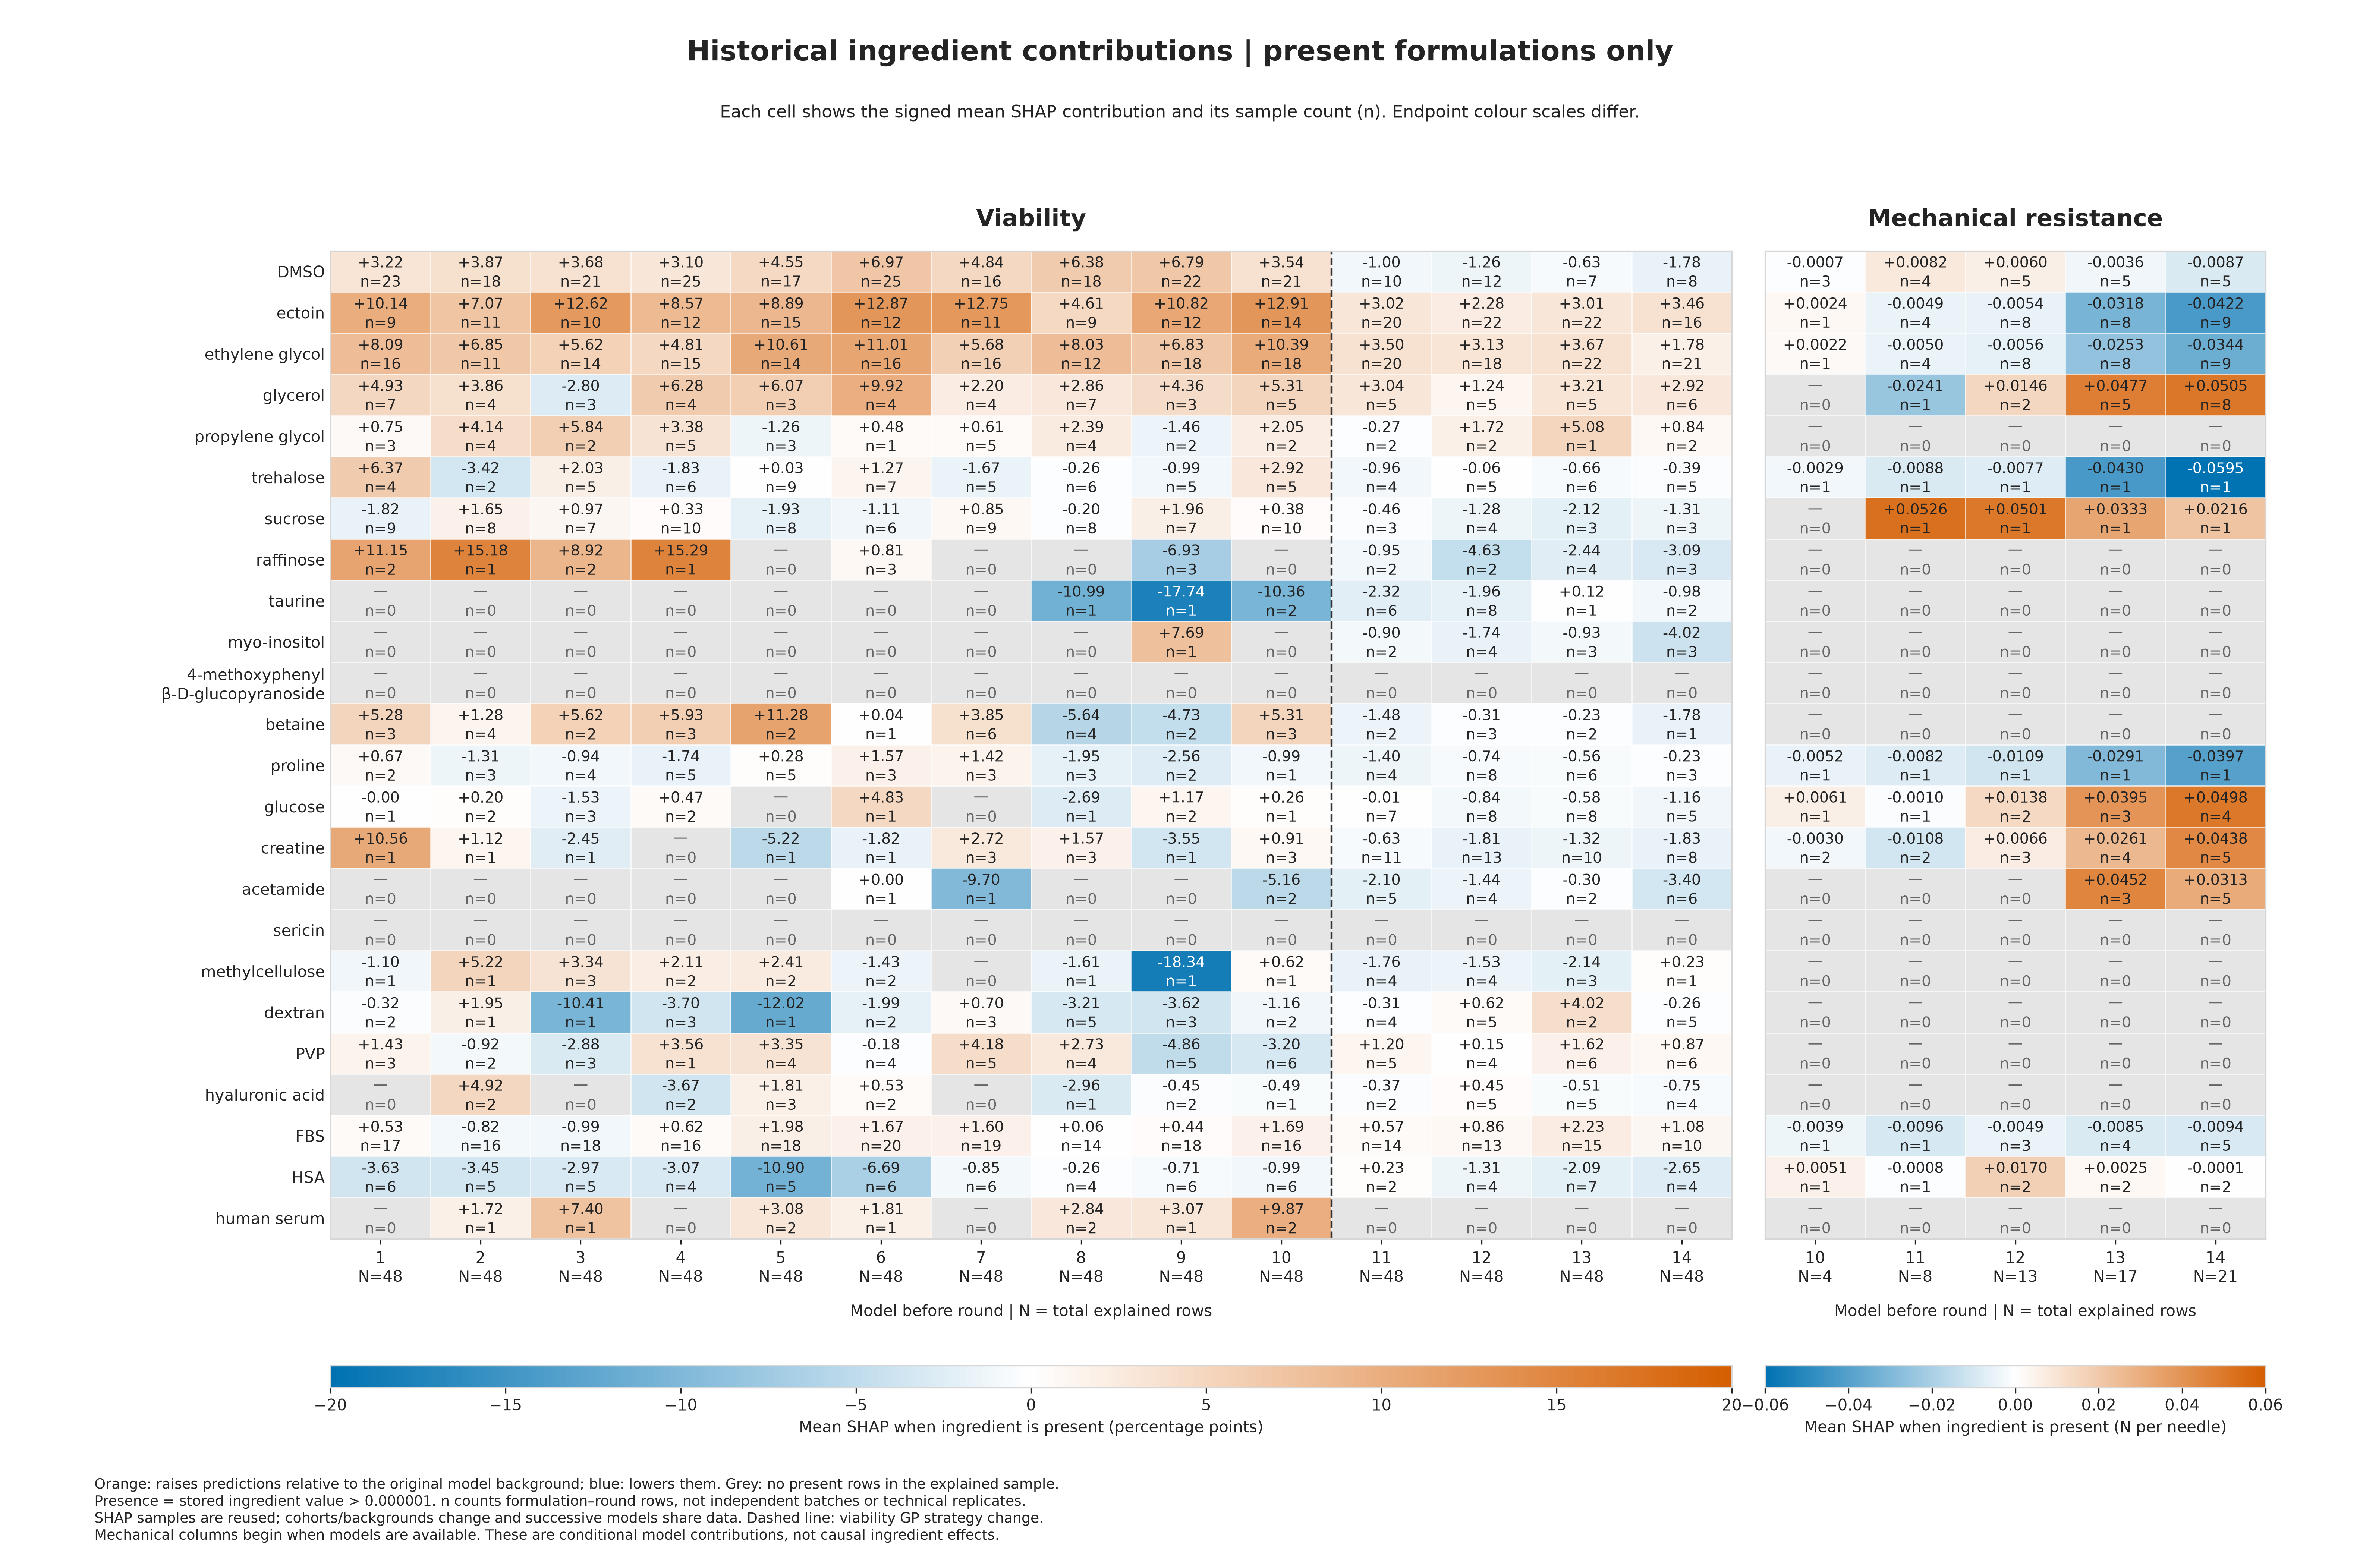

The file beside this chart, header and first rows:
target_round, training_cutoff, viability_strategy, endpoint, feature, ingredient, ingredient_unit, shap_unit, model_evidence, training_rows, n_explained, n_present, n_distinct_formulations_present, mean_shap_present, mean_abs_shap_present, positive_shap_fraction_present, feature_value_min_present, feature_value_max_present, status
1, 0, current, viability_percent, dmso_M, DMSO, M, percentage points, retrospective_refit, 304, 48, 23, 23, 3.222, 6.89, 0.5652, 0.0061, 13.38, estimated
1, 0, current, viability_percent, ectoin_M, ectoin, M, percentage points, retrospective_refit, 304, 48, 9, 9, 10.14, 12.95, 0.8889, 0.1314, 0.4145, estimated
1, 0, current, viability_percent, ethylene_glycol_M, ethylene glycol, M, percentage points, retrospective_refit, 304, 48, 16, 16, 8.092, 8.146, 0.875, 0.0015, 2.25, estimated
1, 0, current, viability_percent, glycerol_M, glycerol, M, percentage points, retrospective_refit, 304, 48, 7, 7, 4.928, 6.403, 0.5714, 0.1827, 1.368, estimated
1, 0, current, viability_percent, propylene_glycol_M, propylene glycol, M, percentage points, retrospective_refit, 304, 48, 3, 3, 0.7504, 2.344, 0.6667, 0.001, 2.46, estimated
1, 0, current, viability_percent, trehalose_M, trehalose, M, percentage points, retrospective_refit, 304, 48, 4, 4, 6.374, 8.99, 0.75, 0.06, 0.25, estimated
1, 0, current, viability_percent, sucrose_M, sucrose, M, percentage points, retrospective_refit, 304, 48, 9, 9, -1.818, 1.952, 0.3333, 5e-05, 0.5887, estimated
1, 0, current, viability_percent, raffinose_M, raffinose, M, percentage points, retrospective_refit, 304, 48, 2, 2, 11.15, 11.15, 1.0, 0.1, 0.4, estimated
1, 0, current, viability_percent, taurine_M, taurine, M, percentage points, retrospective_refit, 304, 48, 0, 0, , , , , , no_present_explained_rows
1, 0, current, viability_percent, myo_inositol_M, myo-inositol, M, percentage points, retrospective_refit, 304, 48, 0, 0, , , , , , no_present_explained_rows
1, 0, current, viability_percent, methoxyphenyl_beta_d_glucopyranoside_M, 4-methoxyphenyl beta-D-glucopyranoside, M, percentage points, retrospective_refit, 304, 48, 0, 0, , , , , , no_present_explained_rows
1, 0, current, viability_percent, betaine_M, betaine, M, percentage points, retrospective_refit, 304, 48, 3, 3, 5.284, 7.226, 0.6667, 0.0766, 0.2666, estimated
1, 0, current, viability_percent, proline_M, proline, M, percentage points, retrospective_refit, 304, 48, 2, 2, 0.6728, 0.8915, 0.5, 0.0676, 0.1495, estimated
1, 0, current, viability_percent, glucose_M, glucose, M, percentage points, retrospective_refit, 304, 48, 1, 1, -6.155414408831811e-06, 6.155414408831811e-06, 0.0, 5e-05, 5e-05, estimated
1, 0, current, viability_percent, creatine_M, creatine, M, percentage points, retrospective_refit, 304, 48, 1, 1, 10.56, 10.56, 1.0, 0.025, 0.025, estimated
1, 0, current, viability_percent, acetamide_M, acetamide, M, percentage points, retrospective_refit, 304, 48, 0, 0, , , , , , no_present_explained_rows
1, 0, current, viability_percent, sericin_pct, sericin, pct, percentage points, retrospective_refit, 304, 48, 0, 0, , , , , , no_present_explained_rows
1, 0, current, viability_percent, methylcellulose_pct, methylcellulose, pct, percentage points, retrospective_refit, 304, 48, 1, 1, -1.103, 1.103, 0.0, 0.1, 0.1, estimated
1, 0, current, viability_percent, dextran_pct, dextran, pct, percentage points, retrospective_refit, 304, 48, 2, 2, -0.3154, 3.927, 0.5, 1.0, 2.5, estimated
1, 0, current, viability_percent, pvp_pct, PVP, pct, percentage points, retrospective_refit, 304, 48, 3, 3, 1.429, 5.182, 0.6667, 4.8, 7.2, estimated
1, 0, current, viability_percent, hyaluronic_acid_pct, hyaluronic acid, pct, percentage points, retrospective_refit, 304, 48, 0, 0, , , , , , no_present_explained_rows
1, 0, current, viability_percent, fbs_pct, FBS, pct, percentage points, retrospective_refit, 304, 48, 17, 17, 0.5315, 2.268, 0.7059, 2.0, 92.5, estimated
1, 0, current, viability_percent, hsa_pct, HSA, pct, percentage points, retrospective_refit, 304, 48, 6, 6, -3.63, 6.67, 0.1667, 1.4, 98.0, estimated
1, 0, current, viability_percent, human_serum_pct, human serum, pct, percentage points, retrospective_refit, 304, 48, 0, 0, , , , , , no_present_explained_rows
1, 0, current, critical_axial_load_N_per_needle, dmso_M, DMSO, M, N per needle, retrospective_refit, 0, 0, 0, 0, , , , , , model_unavailable
1, 0, current, critical_axial_load_N_per_needle, ectoin_M, ectoin, M, N per needle, retrospective_refit, 0, 0, 0, 0, , , , , , model_unavailable
1, 0, current, critical_axial_load_N_per_needle, ethylene_glycol_M, ethylene glycol, M, N per needle, retrospective_refit, 0, 0, 0, 0, , , , , , model_unavailable
1, 0, current, critical_axial_load_N_per_needle, glycerol_M, glycerol, M, N per needle, retrospective_refit, 0, 0, 0, 0, , , , , , model_unavailable
1, 0, current, critical_axial_load_N_per_needle, propylene_glycol_M, propylene glycol, M, N per needle, retrospective_refit, 0, 0, 0, 0, , , , , , model_unavailable
1, 0, current, critical_axial_load_N_per_needle, trehalose_M, trehalose, M, N per needle, retrospective_refit, 0, 0, 0, 0, , , , , , model_unavailable
1, 0, current, critical_axial_load_N_per_needle, sucrose_M, sucrose, M, N per needle, retrospective_refit, 0, 0, 0, 0, , , , , , model_unavailable
1, 0, current, critical_axial_load_N_per_needle, raffinose_M, raffinose, M, N per needle, retrospective_refit, 0, 0, 0, 0, , , , , , model_unavailable
1, 0, current, critical_axial_load_N_per_needle, taurine_M, taurine, M, N per needle, retrospective_refit, 0, 0, 0, 0, , , , , , model_unavailable
1, 0, current, critical_axial_load_N_per_needle, myo_inositol_M, myo-inositol, M, N per needle, retrospective_refit, 0, 0, 0, 0, , , , , , model_unavailable
1, 0, current, critical_axial_load_N_per_needle, methoxyphenyl_beta_d_glucopyranoside_M, 4-methoxyphenyl beta-D-glucopyranoside, M, N per needle, retrospective_refit, 0, 0, 0, 0, , , , , , model_unavailable
1, 0, current, critical_axial_load_N_per_needle, betaine_M, betaine, M, N per needle, retrospective_refit, 0, 0, 0, 0, , , , , , model_unavailable
1, 0, current, critical_axial_load_N_per_needle, proline_M, proline, M, N per needle, retrospective_refit, 0, 0, 0, 0, , , , , , model_unavailable
1, 0, current, critical_axial_load_N_per_needle, glucose_M, glucose, M, N per needle, retrospective_refit, 0, 0, 0, 0, , , , , , model_unavailable
1, 0, current, critical_axial_load_N_per_needle, creatine_M, creatine, M, N per needle, retrospective_refit, 0, 0, 0, 0, , , , , , model_unavailable
1, 0, current, critical_axial_load_N_per_needle, acetamide_M, acetamide, M, N per needle, retrospective_refit, 0, 0, 0, 0, , , , , , model_unavailable
1, 0, current, critical_axial_load_N_per_needle, sericin_pct, sericin, pct, N per needle, retrospective_refit, 0, 0, 0, 0, , , , , , model_unavailable
1, 0, current, critical_axial_load_N_per_needle, methylcellulose_pct, methylcellulose, pct, N per needle, retrospective_refit, 0, 0, 0, 0, , , , , , model_unavailable
1, 0, current, critical_axial_load_N_per_needle, dextran_pct, dextran, pct, N per needle, retrospective_refit, 0, 0, 0, 0, , , , , , model_unavailable
1, 0, current, critical_axial_load_N_per_needle, pvp_pct, PVP, pct, N per needle, retrospective_refit, 0, 0, 0, 0, , , , , , model_unavailable
1, 0, current, critical_axial_load_N_per_needle, hyaluronic_acid_pct, hyaluronic acid, pct, N per needle, retrospective_refit, 0, 0, 0, 0, , , , , , model_unavailable
1, 0, current, critical_axial_load_N_per_needle, fbs_pct, FBS, pct, N per needle, retrospective_refit, 0, 0, 0, 0, , , , , , model_unavailable
1, 0, current, critical_axial_load_N_per_needle, hsa_pct, HSA, pct, N per needle, retrospective_refit, 0, 0, 0, 0, , , , , , model_unavailable
1, 0, current, critical_axial_load_N_per_needle, human_serum_pct, human serum, pct, N per needle, retrospective_refit, 0, 0, 0, 0, , , , , , model_unavailable
2, 1, current, viability_percent, dmso_M, DMSO, M, percentage points, retrospective_refit, 316, 48, 18, 18, 3.871, 5.38, 0.5556, 0.0061, 1.408, estimated
2, 1, current, viability_percent, ectoin_M, ectoin, M, percentage points, retrospective_refit, 316, 48, 11, 11, 7.066, 8.201, 0.8182, 0.07034, 0.4935, estimated
2, 1, current, viability_percent, ethylene_glycol_M, ethylene glycol, M, percentage points, retrospective_refit, 316, 48, 11, 11, 6.853, 7.277, 0.9091, 0.0015, 3.577, estimated
2, 1, current, viability_percent, glycerol_M, glycerol, M, percentage points, retrospective_refit, 316, 48, 4, 4, 3.862, 4.763, 0.5, 0.1854, 2.35, estimated
2, 1, current, viability_percent, propylene_glycol_M, propylene glycol, M, percentage points, retrospective_refit, 316, 48, 4, 4, 4.137, 6.871, 0.75, 0.7505, 1.84, estimated
2, 1, current, viability_percent, trehalose_M, trehalose, M, percentage points, retrospective_refit, 316, 48, 2, 2, -3.42, 7.839, 0.5, 0.1, 0.4879, estimated
2, 1, current, viability_percent, sucrose_M, sucrose, M, percentage points, retrospective_refit, 316, 48, 8, 8, 1.652, 2.9, 0.75, 5e-05, 0.4, estimated
2, 1, current, viability_percent, raffinose_M, raffinose, M, percentage points, retrospective_refit, 316, 48, 1, 1, 15.18, 15.18, 1.0, 0.4, 0.4, estimated
2, 1, current, viability_percent, taurine_M, taurine, M, percentage points, retrospective_refit, 316, 48, 0, 0, , , , , , no_present_explained_rows
2, 1, current, viability_percent, myo_inositol_M, myo-inositol, M, percentage points, retrospective_refit, 316, 48, 0, 0, , , , , , no_present_explained_rows
2, 1, current, viability_percent, methoxyphenyl_beta_d_glucopyranoside_M, 4-methoxyphenyl beta-D-glucopyranoside, M, percentage points, retrospective_refit, 316, 48, 0, 0, , , , , , no_present_explained_rows
2, 1, current, viability_percent, betaine_M, betaine, M, percentage points, retrospective_refit, 316, 48, 4, 4, 1.278, 6.298, 0.5, 0.01754, 0.6829, estimated
... 612 more rows
